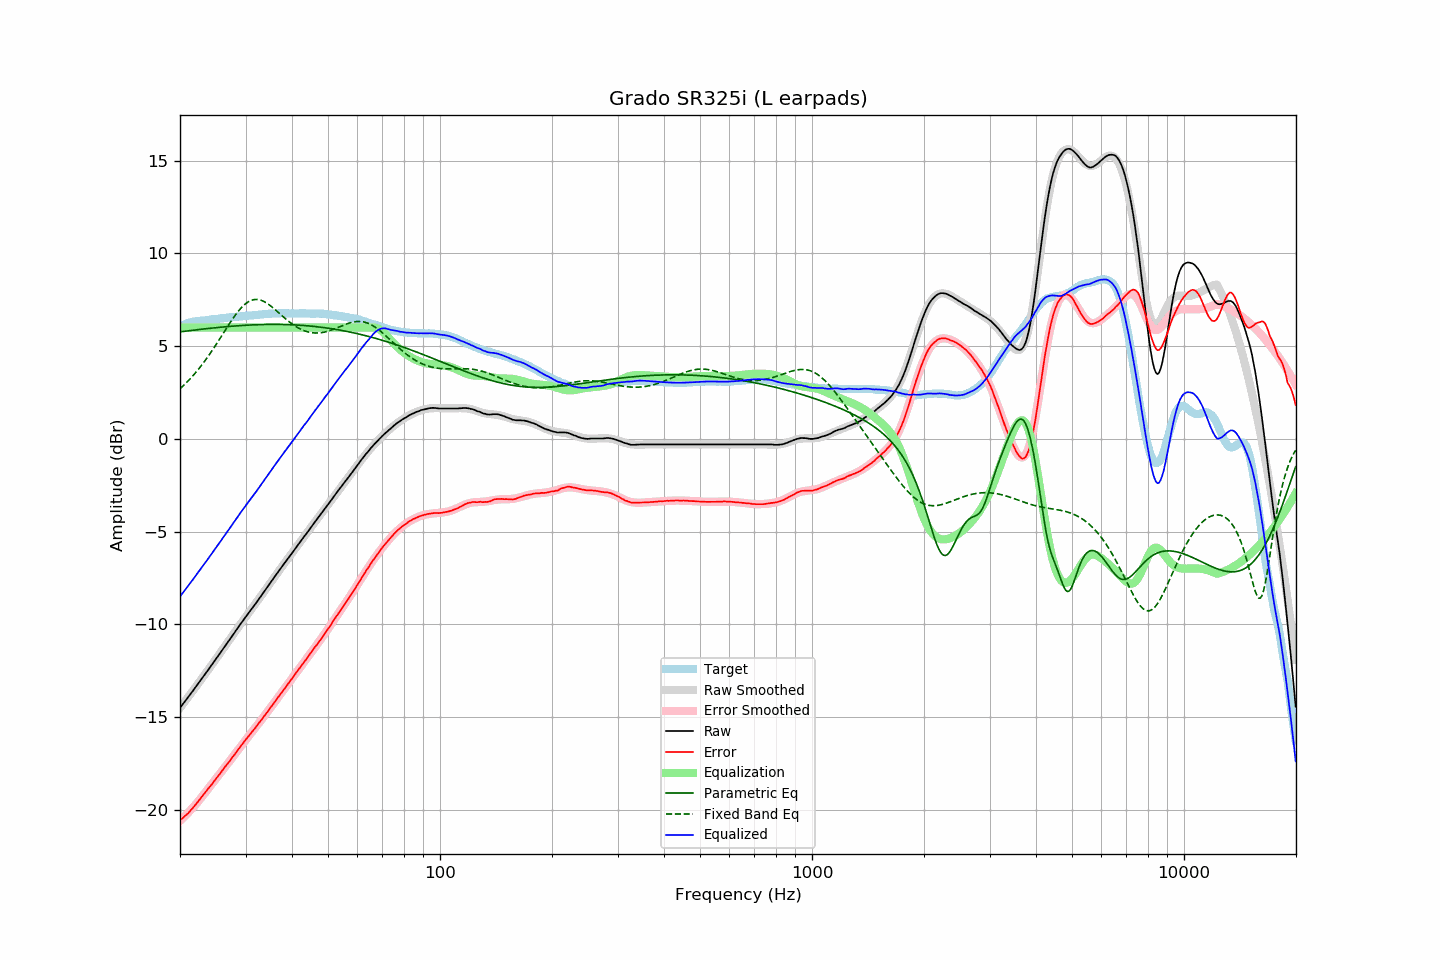

The file beside this chart, header and first rows:
frequency, raw, error, smoothed, error_smoothed, equalization, parametric_eq, fixed_band_eq, equalized_raw, equalized_smoothed, target
20.00, -14.50, -20.57, -14.50, -20.59, 6.00, 5.77, 2.70, -8.50, -8.50, 6.07
20.20, -14.39, -20.50, -14.39, -20.51, 6.00, 5.78, 2.78, -8.39, -8.39, 6.11
20.40, -14.28, -20.42, -14.28, -20.43, 6.00, 5.79, 2.86, -8.28, -8.28, 6.15
20.61, -14.16, -20.34, -14.16, -20.34, 6.00, 5.80, 2.94, -8.16, -8.16, 6.17
20.81, -14.05, -20.26, -14.05, -20.25, 6.00, 5.81, 3.03, -8.05, -8.05, 6.22
21.02, -13.94, -20.19, -13.93, -20.16, 6.00, 5.82, 3.12, -7.94, -7.93, 6.25
21.23, -13.82, -20.09, -13.82, -20.07, 6.00, 5.83, 3.21, -7.82, -7.82, 6.27
21.44, -13.70, -19.99, -13.70, -19.98, 6.00, 5.85, 3.30, -7.70, -7.70, 6.29
21.66, -13.59, -19.91, -13.59, -19.88, 6.00, 5.86, 3.40, -7.59, -7.59, 6.31
21.87, -13.47, -19.79, -13.47, -19.79, 6.00, 5.87, 3.50, -7.47, -7.47, 6.32
22.09, -13.35, -19.69, -13.35, -19.69, 6.00, 5.88, 3.60, -7.35, -7.35, 6.34
22.31, -13.23, -19.58, -13.23, -19.59, 6.00, 5.89, 3.70, -7.23, -7.23, 6.35
22.54, -13.11, -19.47, -13.12, -19.48, 6.00, 5.90, 3.81, -7.11, -7.12, 6.36
22.76, -12.99, -19.36, -13.00, -19.37, 6.00, 5.91, 3.92, -6.99, -7.00, 6.37
22.99, -12.88, -19.25, -12.88, -19.26, 6.00, 5.92, 4.03, -6.88, -6.88, 6.37
23.22, -12.76, -19.14, -12.76, -19.15, 6.00, 5.93, 4.15, -6.76, -6.76, 6.38
23.45, -12.64, -19.03, -12.64, -19.04, 6.00, 5.94, 4.27, -6.64, -6.64, 6.39
23.69, -12.52, -18.92, -12.52, -18.93, 6.00, 5.95, 4.39, -6.52, -6.52, 6.40
23.92, -12.40, -18.81, -12.40, -18.82, 6.00, 5.96, 4.51, -6.40, -6.40, 6.41
24.16, -12.28, -18.71, -12.28, -18.70, 6.00, 5.96, 4.64, -6.28, -6.28, 6.43
24.40, -12.16, -18.61, -12.16, -18.59, 6.00, 5.97, 4.76, -6.16, -6.16, 6.45
24.65, -12.03, -18.48, -12.03, -18.48, 6.00, 5.98, 4.89, -6.03, -6.03, 6.45
24.89, -11.91, -18.37, -11.91, -18.37, 6.00, 5.99, 5.03, -5.91, -5.91, 6.46
25.14, -11.79, -18.26, -11.79, -18.26, 6.00, 6.00, 5.16, -5.79, -5.79, 6.47
25.39, -11.67, -18.15, -11.67, -18.15, 6.00, 6.01, 5.29, -5.67, -5.67, 6.48
25.65, -11.55, -18.05, -11.55, -18.04, 6.00, 6.02, 5.43, -5.55, -5.55, 6.50
25.91, -11.42, -17.92, -11.42, -17.92, 6.00, 6.03, 5.57, -5.42, -5.42, 6.50
26.16, -11.30, -17.80, -11.30, -17.81, 6.00, 6.03, 5.70, -5.30, -5.30, 6.51
26.43, -11.18, -17.70, -11.18, -17.70, 6.00, 6.04, 5.84, -5.18, -5.18, 6.52
26.69, -11.05, -17.57, -11.05, -17.58, 6.00, 6.05, 5.98, -5.05, -5.05, 6.52
26.96, -10.93, -17.48, -10.93, -17.47, 6.00, 6.06, 6.11, -4.93, -4.93, 6.54
27.23, -10.81, -17.36, -10.81, -17.35, 6.00, 6.06, 6.24, -4.81, -4.81, 6.55
27.50, -10.68, -17.24, -10.68, -17.24, 6.00, 6.07, 6.37, -4.68, -4.68, 6.56
27.77, -10.56, -17.12, -10.56, -17.12, 6.00, 6.08, 6.50, -4.56, -4.56, 6.56
28.05, -10.44, -17.02, -10.43, -17.01, 6.00, 6.09, 6.62, -4.44, -4.43, 6.58
28.33, -10.31, -16.89, -10.31, -16.89, 6.00, 6.09, 6.74, -4.31, -4.31, 6.58
28.62, -10.19, -16.78, -10.19, -16.78, 6.00, 6.10, 6.85, -4.19, -4.19, 6.59
28.90, -10.06, -16.66, -10.06, -16.67, 6.00, 6.10, 6.96, -4.06, -4.06, 6.60
29.19, -9.94, -16.54, -9.94, -16.55, 6.00, 6.11, 7.06, -3.94, -3.94, 6.60
29.48, -9.82, -16.45, -9.82, -16.44, 6.00, 6.12, 7.15, -3.82, -3.82, 6.63
29.78, -9.69, -16.32, -9.70, -16.33, 6.00, 6.12, 7.23, -3.69, -3.70, 6.63
30.08, -9.57, -16.21, -9.59, -16.22, 6.00, 6.13, 7.30, -3.57, -3.59, 6.63
30.38, -9.46, -16.10, -9.47, -16.11, 6.00, 6.13, 7.36, -3.46, -3.47, 6.63
30.68, -9.35, -16.00, -9.35, -16.00, 6.00, 6.14, 7.41, -3.35, -3.35, 6.65
30.99, -9.23, -15.88, -9.23, -15.89, 6.00, 6.14, 7.46, -3.23, -3.23, 6.65
31.30, -9.12, -15.78, -9.11, -15.78, 6.00, 6.14, 7.49, -3.12, -3.11, 6.66
31.61, -9.00, -15.67, -9.00, -15.67, 6.00, 6.15, 7.51, -3.00, -3.00, 6.67
31.93, -8.89, -15.57, -8.88, -15.56, 6.00, 6.15, 7.52, -2.89, -2.88, 6.68
32.24, -8.77, -15.45, -8.76, -15.45, 6.00, 6.16, 7.52, -2.77, -2.76, 6.68
32.57, -8.64, -15.34, -8.64, -15.33, 6.00, 6.16, 7.50, -2.64, -2.64, 6.69
32.89, -8.52, -15.22, -8.52, -15.22, 6.00, 6.16, 7.48, -2.52, -2.52, 6.70
33.22, -8.40, -15.11, -8.40, -15.11, 6.00, 6.16, 7.45, -2.40, -2.40, 6.71
33.55, -8.27, -14.99, -8.28, -14.99, 6.00, 6.17, 7.42, -2.27, -2.28, 6.72
33.89, -8.15, -14.88, -8.15, -14.88, 6.00, 6.17, 7.37, -2.15, -2.15, 6.73
34.23, -8.03, -14.77, -8.03, -14.76, 6.00, 6.17, 7.32, -2.03, -2.03, 6.74
34.57, -7.90, -14.65, -7.91, -14.65, 6.00, 6.17, 7.26, -1.90, -1.91, 6.75
34.92, -7.78, -14.52, -7.78, -14.53, 6.00, 6.17, 7.20, -1.78, -1.78, 6.74
35.27, -7.66, -14.41, -7.66, -14.41, 6.00, 6.17, 7.13, -1.66, -1.66, 6.75
35.62, -7.54, -14.30, -7.54, -14.29, 6.00, 6.17, 7.06, -1.54, -1.54, 6.76
35.97, -7.42, -14.18, -7.42, -14.18, 6.00, 6.17, 6.98, -1.42, -1.42, 6.76
... 635 more rows
